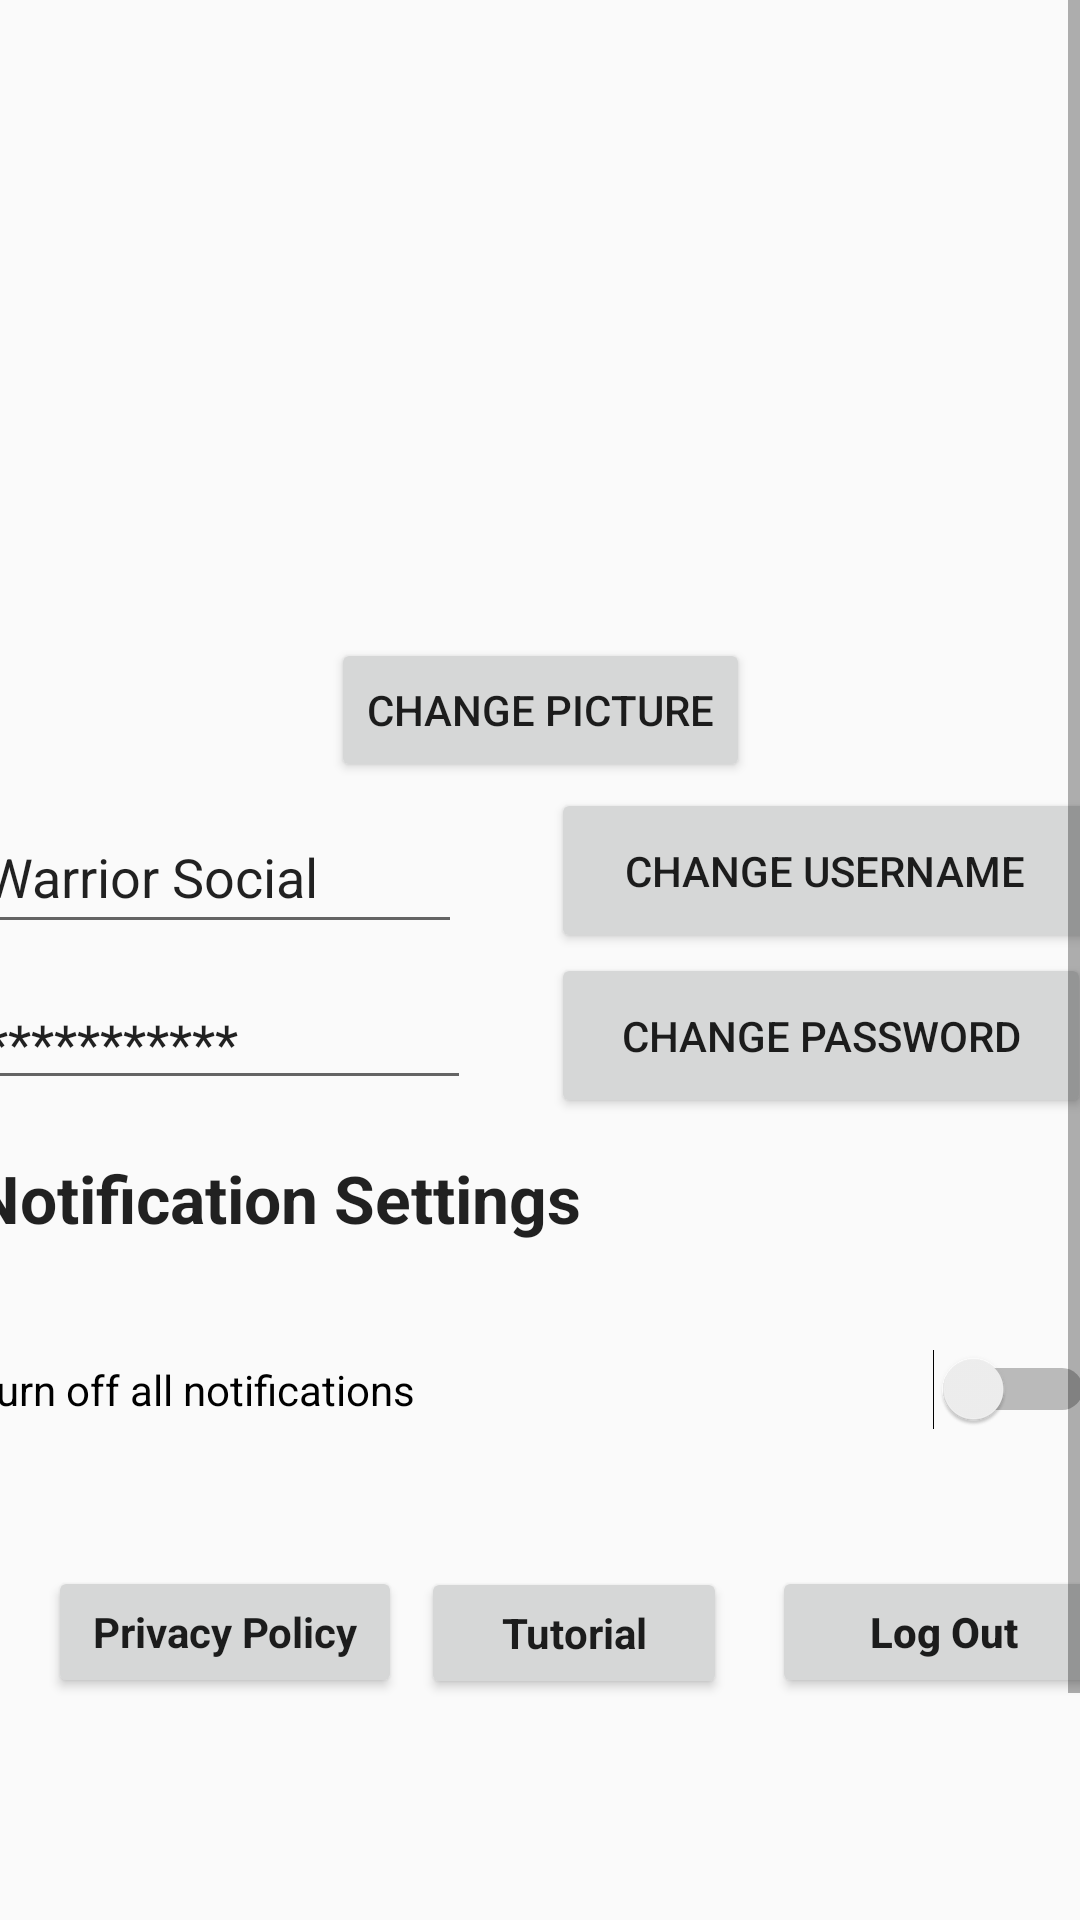

The Android layout XML behind this screen, and the referenced resources:
<!-- AndroidManifest.xml: application theme AppTheme -->
<!-- res/layout/settings_activity.xml -->
<LinearLayout xmlns:android="http://schemas.android.com/apk/res/android"
    xmlns:app="http://schemas.android.com/apk/res-auto"
    xmlns:tools="http://schemas.android.com/tools"
    android:layout_width="match_parent"
    android:layout_height="match_parent"
    android:orientation="vertical">

    <ScrollView
        android:layout_width="match_parent"
        android:layout_height="match_parent">

        <androidx.constraintlayout.widget.ConstraintLayout
            android:id="@+id/settings"
            android:layout_width="match_parent"
            android:layout_height="match_parent">


            <ImageView
                android:id="@+id/imageView3"
                android:layout_width="169dp"
                android:layout_height="148dp"
                android:layout_marginStart="120dp"
                android:layout_marginTop="7dp"
                android:layout_marginEnd="122dp"
                android:layout_marginBottom="456dp"
                android:visibility="visible"
                app:layout_constraintBottom_toBottomOf="parent"
                app:layout_constraintEnd_toEndOf="parent"
                app:layout_constraintHorizontal_bias="0.0"
                app:layout_constraintStart_toStartOf="parent"
                app:layout_constraintTop_toTopOf="parent"
                app:layout_constraintVertical_bias="0.0"
                tools:srcCompat="@tools:sample/avatars[3]" />

            <Button
                android:id="@+id/button2"
                android:layout_width="wrap_content"
                android:layout_height="wrap_content"
                android:layout_marginStart="136dp"
                android:layout_marginTop="1dp"
                android:layout_marginEnd="136dp"
                android:layout_marginBottom="409dp"
                android:text="Change Picture"
                app:layout_constraintBottom_toBottomOf="parent"
                app:layout_constraintEnd_toEndOf="parent"
                app:layout_constraintStart_toStartOf="parent"
                app:layout_constraintTop_toBottomOf="@+id/imageView3" />

            <EditText
                android:id="@+id/textView2"
                android:layout_width="163dp"
                android:layout_height="48dp"
                android:layout_marginStart="16dp"
                android:layout_marginTop="210dp"
                android:layout_marginEnd="232dp"
                android:layout_marginBottom="355dp"
                android:text="Warrior Social"
                android:textAppearance="@style/TextAppearance.AppCompat.Large"
                android:textSize="18sp"
                app:layout_constraintBottom_toBottomOf="parent"
                app:layout_constraintEnd_toEndOf="parent"
                app:layout_constraintStart_toStartOf="parent"
                app:layout_constraintTop_toTopOf="parent" />

            <Button
                android:id="@+id/button3"
                android:layout_width="182dp"
                android:layout_height="55dp"
                android:layout_marginStart="209dp"
                android:layout_marginTop="206dp"
                android:layout_marginEnd="20dp"
                android:layout_marginBottom="352dp"
                android:text="Change Username"
                app:layout_constraintBottom_toBottomOf="parent"
                app:layout_constraintEnd_toEndOf="parent"
                app:layout_constraintStart_toStartOf="parent"
                app:layout_constraintTop_toTopOf="parent" />

            <EditText
                android:id="@+id/textViewpass"
                android:layout_width="166dp"
                android:layout_height="39dp"
                android:layout_marginStart="16dp"
                android:layout_marginTop="271dp"
                android:layout_marginEnd="229dp"
                android:layout_marginBottom="303dp"
                android:text="***********"
                android:textAppearance="@style/TextAppearance.AppCompat.Large"
                android:textSize="18sp"
                app:layout_constraintBottom_toBottomOf="parent"
                app:layout_constraintEnd_toEndOf="parent"
                app:layout_constraintStart_toStartOf="parent"
                app:layout_constraintTop_toTopOf="parent" />

            <Button
                android:id="@+id/resetPass"
                android:layout_width="180dp"
                android:layout_height="55dp"
                android:layout_marginStart="209dp"
                android:layout_marginTop="261dp"
                android:layout_marginEnd="22dp"
                android:layout_marginBottom="297dp"
                android:text="Change Password"
                app:layout_constraintBottom_toBottomOf="parent"
                app:layout_constraintEnd_toEndOf="parent"
                app:layout_constraintStart_toStartOf="parent"
                app:layout_constraintTop_toTopOf="parent" />

            <TextView
                android:id="@+id/textView3"
                android:layout_width="374dp"
                android:layout_height="44dp"
                android:layout_marginStart="16dp"
                android:layout_marginTop="328dp"
                android:layout_marginEnd="21dp"
                android:layout_marginBottom="241dp"
                android:text="Notification Settings"
                android:textAppearance="@style/TextAppearance.AppCompat.Large"
                android:textStyle="bold"
                app:layout_constraintBottom_toBottomOf="parent"
                app:layout_constraintEnd_toEndOf="parent"
                app:layout_constraintStart_toStartOf="parent"
                app:layout_constraintTop_toTopOf="parent" />

            <Switch
                android:id="@+id/switch3"
                android:layout_width="374dp"
                android:layout_height="47dp"
                android:layout_marginStart="16dp"
                android:layout_marginTop="303dp"
                android:layout_marginEnd="21dp"
                android:layout_marginBottom="103dp"
                android:text="Turn off all notifications"
                android:visibility="visible"
                app:layout_constraintBottom_toBottomOf="parent"
                app:layout_constraintEnd_toEndOf="parent"
                app:layout_constraintStart_toStartOf="parent"
                app:layout_constraintTop_toTopOf="parent" />


            <Button
                android:id="@+id/logout"
                android:layout_width="115dp"
                android:layout_height="44dp"
                android:layout_marginStart="275dp"
                android:layout_marginTop="522dp"
                android:layout_marginEnd="24dp"
                android:layout_marginBottom="160dp"
                android:text="Log Out"
                android:textAppearance="@style/TextAppearance.AppCompat.Body2"
                android:textStyle="bold"
                app:layout_constraintBottom_toBottomOf="parent"
                app:layout_constraintEnd_toEndOf="parent"
                app:layout_constraintHorizontal_bias="0.333"
                app:layout_constraintStart_toStartOf="parent"
                app:layout_constraintTop_toTopOf="parent"
                app:layout_constraintVertical_bias="0.727" />

            <Button
                android:id="@+id/btn_privacy"
                android:layout_width="118dp"
                android:layout_height="44dp"
                android:layout_marginStart="16dp"
                android:layout_marginTop="519dp"
                android:layout_marginBottom="36dp"
                android:onClick="fragment_privacy"
                android:text="Privacy Policy"
                android:textAppearance="@style/TextAppearance.AppCompat.Large"
                android:textSize="14sp"
                android:textStyle="bold"
                app:layout_constraintBottom_toBottomOf="parent"
                app:layout_constraintEnd_toEndOf="parent"
                app:layout_constraintHorizontal_bias="0.0"
                app:layout_constraintStart_toStartOf="parent"
                app:layout_constraintTop_toTopOf="parent"
                app:layout_constraintVertical_bias="0.023" />

            <Button
                android:id="@+id/btn_usertut"
                android:layout_width="102dp"
                android:layout_height="44dp"
                android:layout_marginStart="14dp"
                android:layout_marginTop="20dp"
                android:layout_marginEnd="15dp"
                android:layout_marginBottom="39dp"
                android:text="Tutorial"
                android:textAppearance="@style/TextAppearance.AppCompat.Large"
                android:textSize="14sp"
                android:textStyle="bold"
                app:layout_constraintBottom_toBottomOf="parent"
                app:layout_constraintEnd_toStartOf="@+id/logout"
                app:layout_constraintHorizontal_bias="1.0"
                app:layout_constraintStart_toEndOf="@+id/btn_privacy"
                app:layout_constraintTop_toBottomOf="@+id/switch3"
                app:layout_constraintVertical_bias="0.116" />

        </androidx.constraintlayout.widget.ConstraintLayout>

    </ScrollView>

</LinearLayout>
<!-- resources referenced by this layout -->
<resources>
  <style name="AppTheme" parent="Theme.AppCompat.Light.DarkActionBar">
          
          <item name="colorPrimary">@color/WSUDrkGreen</item>
          <item name="colorPrimaryDark">#000000</item>
          <item name="colorAccent">@color/WSUGold</item>
      </style>
  <color name="WSUDrkGreen">#115e56</color>
  <color name="WSUGold">#c79316</color>
</resources>
